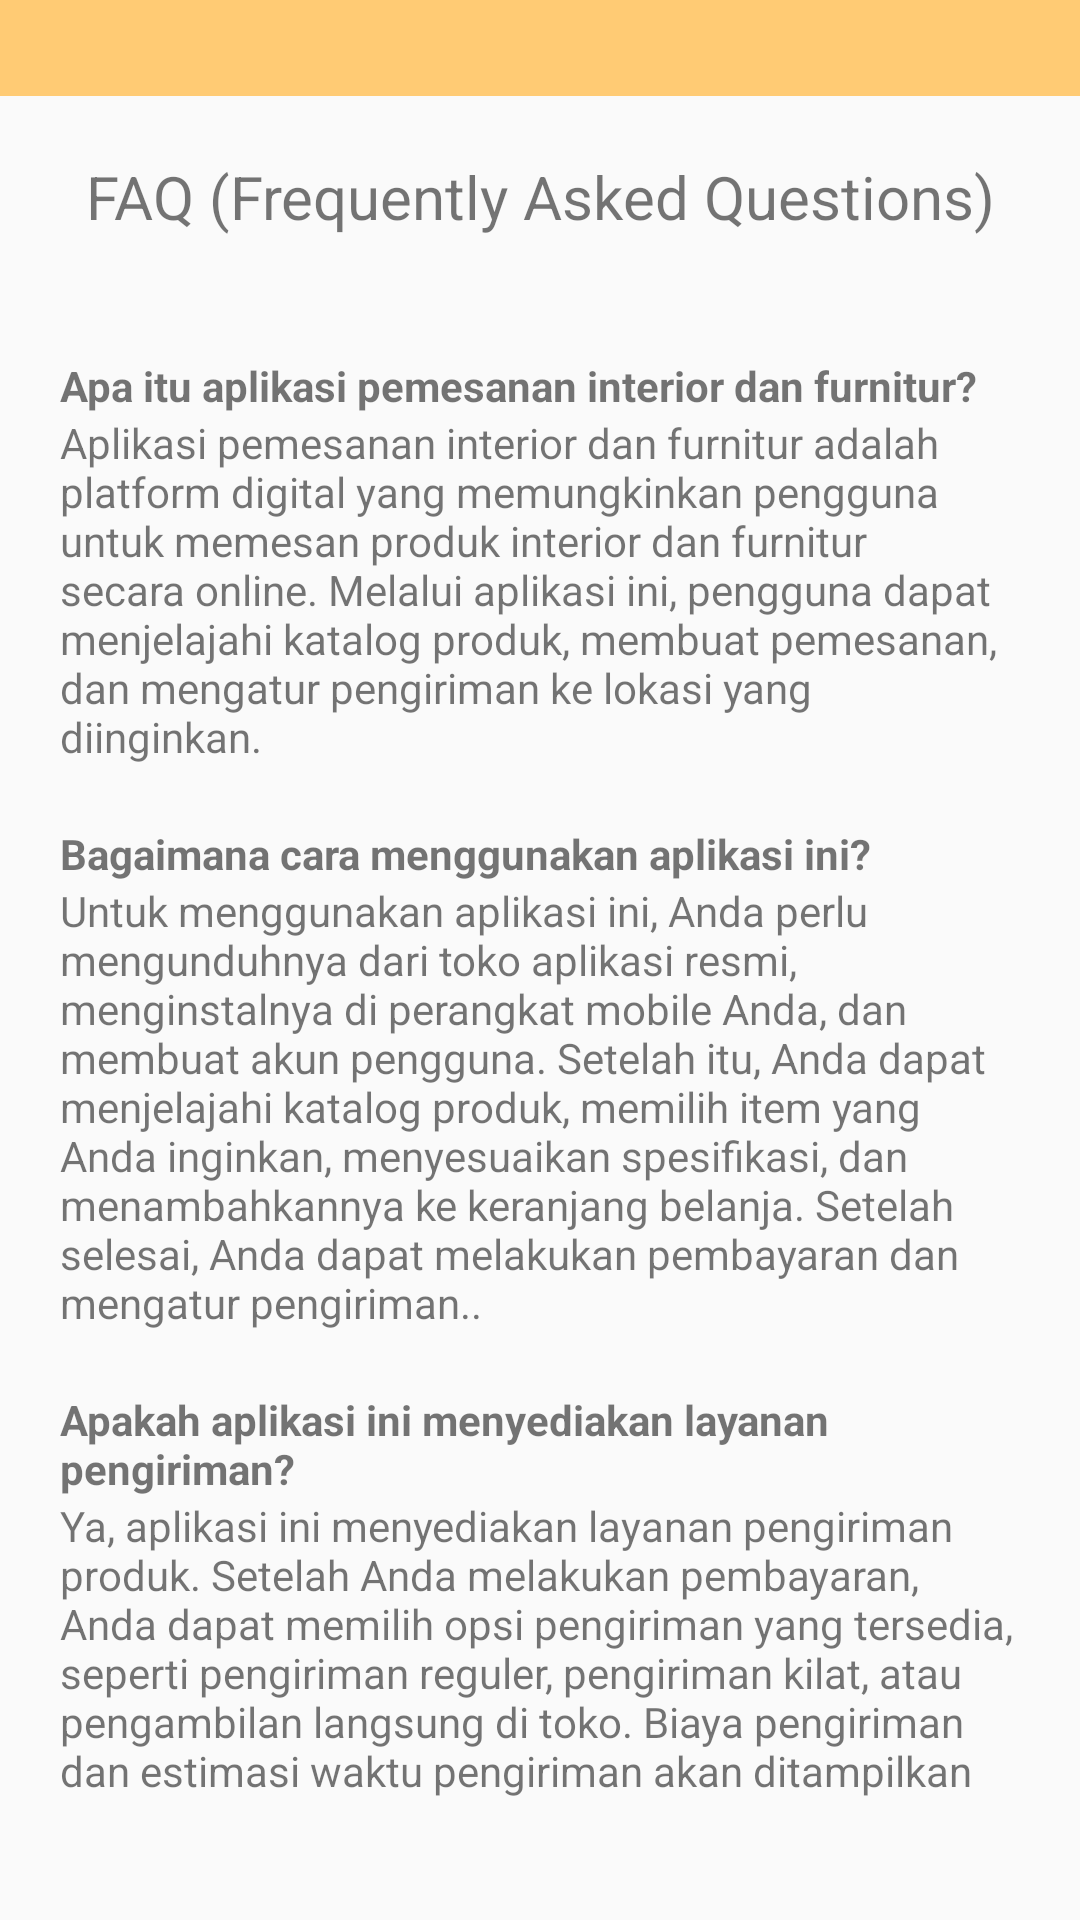

This screen was rendered from an Android layout file. Write that file and the resources it references.
<!-- AndroidManifest.xml: activity theme AppBar -->
<!-- res/layout/activity_faq.xml -->
<?xml version="1.0" encoding="utf-8"?>
<RelativeLayout xmlns:android="http://schemas.android.com/apk/res/android"
    xmlns:tools="http://schemas.android.com/tools"
    android:layout_width="match_parent"
    android:layout_height="match_parent"
    tools:context=".FAQActivity">
<include layout="@layout/toolbar"/>

    <TextView
        android:id="@+id/faq"
        android:layout_width="match_parent"
        android:layout_height="wrap_content"
        android:layout_below="@+id/toolbar"
        android:layout_marginStart="20dp"
        android:layout_marginTop="20dp"
        android:layout_marginEnd="20dp"
        android:layout_marginBottom="20dp"
        android:gravity="center_horizontal"
        android:text="FAQ (Frequently Asked Questions)"
        android:textSize="20dp" />
<LinearLayout
    android:layout_width="match_parent"
    android:layout_height="match_parent"
    android:orientation="vertical"
    android:layout_margin="20dp"
    android:layout_below="@+id/faq">

    <LinearLayout
        android:id="@+id/faq1"
        android:layout_width="match_parent"
        android:layout_height="wrap_content"
        android:orientation="vertical"
        android:layout_marginBottom="20dp"
        >

        <TextView
            android:layout_width="match_parent"
            android:layout_height="wrap_content"
            android:textStyle="bold"
            android:text="Apa itu aplikasi pemesanan interior dan furnitur?"/>
        <TextView
            android:layout_width="match_parent"
            android:layout_height="match_parent"

            android:text="Aplikasi pemesanan interior dan furnitur adalah platform digital yang memungkinkan pengguna untuk memesan produk interior dan furnitur secara online. Melalui aplikasi ini, pengguna dapat menjelajahi katalog produk, membuat pemesanan, dan mengatur pengiriman ke lokasi yang diinginkan."/>
    </LinearLayout>

    <LinearLayout
        android:id="@+id/faq2"
        android:layout_width="match_parent"
        android:layout_height="wrap_content"
        android:orientation="vertical"
        android:layout_marginBottom="20dp"
        android:layout_below="@+id/faq1">

        <TextView
            android:layout_width="match_parent"
            android:layout_height="wrap_content"
            android:textStyle="bold"
            android:text="Bagaimana cara menggunakan aplikasi ini?"/>
        <TextView
            android:layout_width="match_parent"
            android:layout_height="match_parent"

            android:text="Untuk menggunakan aplikasi ini, Anda perlu mengunduhnya dari toko aplikasi resmi, menginstalnya di perangkat mobile Anda, dan membuat akun pengguna. Setelah itu, Anda dapat menjelajahi katalog produk, memilih item yang Anda inginkan, menyesuaikan spesifikasi, dan menambahkannya ke keranjang belanja. Setelah selesai, Anda dapat melakukan pembayaran dan mengatur pengiriman.."/>
    </LinearLayout>

    <LinearLayout
        android:layout_width="match_parent"
        android:layout_height="match_parent"
        android:orientation="vertical"
        android:layout_marginBottom="20dp"
        android:layout_below="@+id/faq2">

        <TextView
            android:layout_width="match_parent"
            android:layout_height="wrap_content"
            android:textStyle="bold"
            android:text="Apakah aplikasi ini menyediakan layanan pengiriman?"/>
        <TextView
            android:layout_width="match_parent"
            android:layout_height="match_parent"

            android:text="Ya, aplikasi ini menyediakan layanan pengiriman produk. Setelah Anda melakukan pembayaran, Anda dapat memilih opsi pengiriman yang tersedia, seperti pengiriman reguler, pengiriman kilat, atau pengambilan langsung di toko. Biaya pengiriman dan estimasi waktu pengiriman akan ditampilkan sebelum Anda melakukan pembayaran."/>
    </LinearLayout>

</LinearLayout>



</RelativeLayout>
<!-- res/layout/toolbar.xml (included above) -->
<?xml version="1.0" encoding="utf-8"?>
<RelativeLayout xmlns:android="http://schemas.android.com/apk/res/android"
    android:id="@+id/toolbar"
    android:layout_width="match_parent"
    android:layout_height="wrap_content"
    android:background="@color/colorYellow">
<RelativeLayout
    android:layout_width="match_parent"
    android:layout_height="wrap_content"
    android:padding="16dp">
    <ImageView
        android:id="@+id/back_icon"
        android:layout_width="wrap_content"
        android:layout_height="wrap_content"
        android:src="@drawable/ic_arrow_back"/>


</RelativeLayout>
</RelativeLayout>
<!-- resources referenced by this layout -->
<resources>
  <color name="colorYellow">#ffcb74</color>
  <style name="AppBar" parent="Theme.AppCompat.Light.NoActionBar">
          
          <item name="colorPrimary">@color/colorPrimary</item>
          <item name="colorPrimaryDark">@color/colorPrimaryDark</item>
          <item name="colorAccent">@color/colorAccent</item>
          <item name="fontFamily">@font/robotomed</item>
      </style>
  <color name="colorPrimary">#FF2196F3</color>
  <color name="colorPrimaryDark">#3700B3</color>
  <color name="colorAccent">#03DAC5</color>
</resources>
